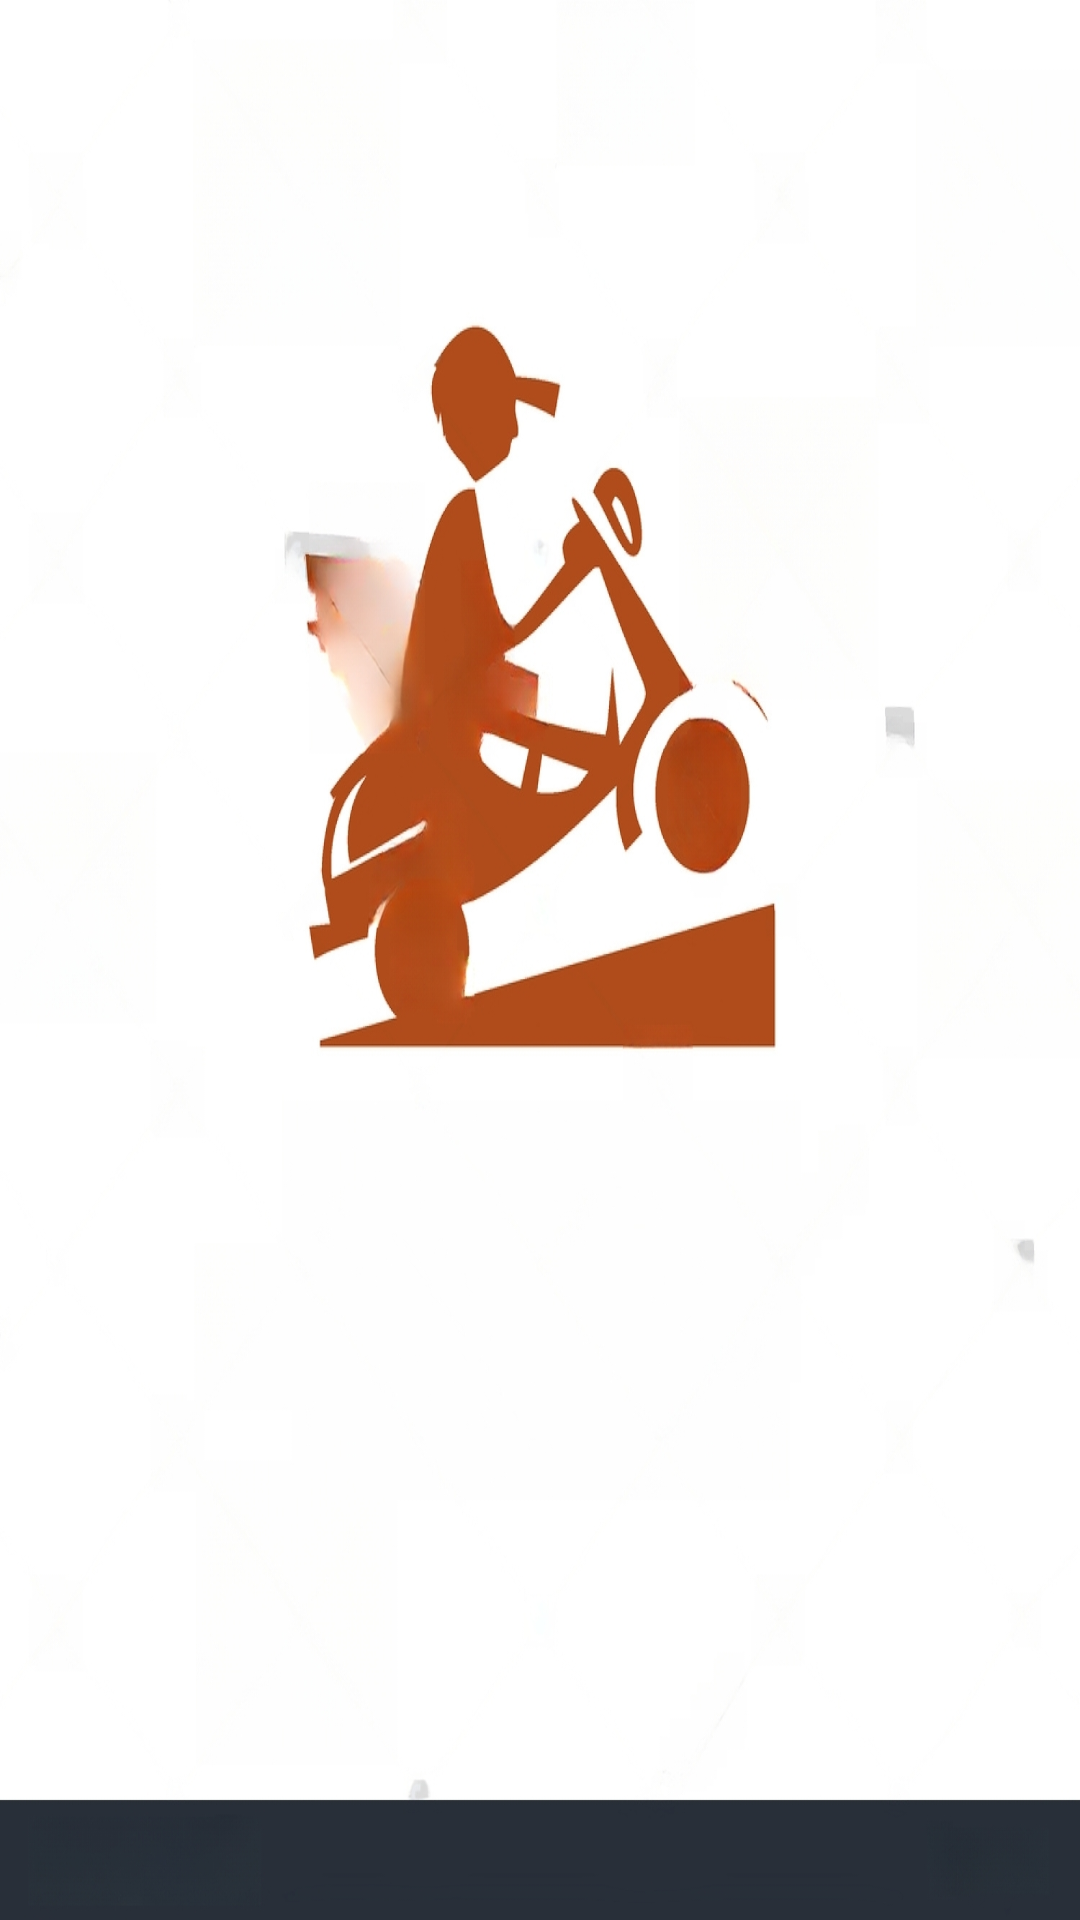

Android layout source for this screen:
<!-- AndroidManifest.xml: activity theme Theme.HungerExpress -->
<!-- res/layout/activity_main.xml -->
<?xml version="1.0" encoding="utf-8"?>
<RelativeLayout xmlns:android="http://schemas.android.com/apk/res/android"
    xmlns:app="http://schemas.android.com/apk/res-auto"
    xmlns:tools="http://schemas.android.com/tools"
    android:layout_width="match_parent"
    android:layout_height="match_parent"
    android:background="@drawable/login_background"
    tools:context=".MainActivity">

    

</RelativeLayout>
<!-- resources referenced by this layout -->
<resources>
  <!-- drawable login_background: jpeg bitmap (drawable, 279502 bytes) -->
  <style name="Theme.HungerExpress" parent="Base.Theme.HungerExpress">
          
          <item name="android:navigationBarColor">@android:color/transparent</item>
          <item name="android:statusBarColor">@android:color/transparent</item>
          <item name="android:windowLightStatusBar">?attr/isLightTheme</item>
      </style>
</resources>
